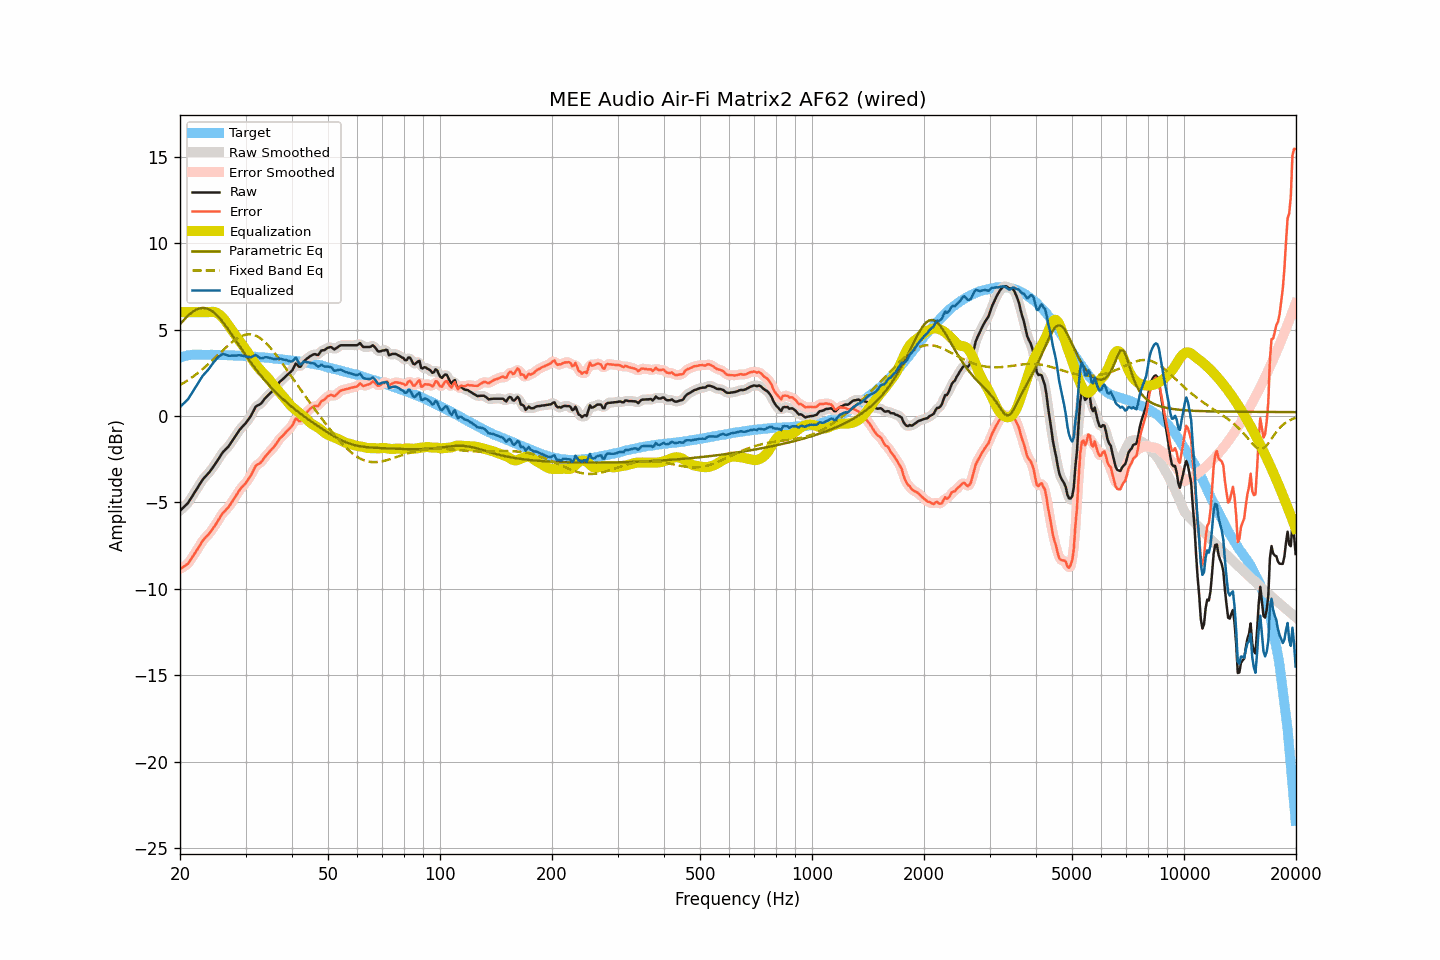

The data file committed next to this chart (first rows):
frequency, raw, smoothed, error, error_smoothed, equalization, parametric_eq, fixed_band_eq, equalized_raw, equalized_smoothed, target
20.00, -5.48, -5.47, -8.86, -8.85, 6.00, 5.30, 1.78, 0.52, 0.53, 3.37
20.20, -5.39, -5.40, -8.80, -8.80, 6.00, 5.40, 1.84, 0.61, 0.60, 3.40
20.40, -5.30, -5.31, -8.73, -8.74, 6.00, 5.51, 1.89, 0.70, 0.69, 3.43
20.61, -5.21, -5.22, -8.67, -8.68, 6.00, 5.61, 1.95, 0.79, 0.78, 3.45
20.81, -5.12, -5.12, -8.60, -8.61, 6.00, 5.71, 2.01, 0.88, 0.88, 3.48
21.02, -5.03, -5.01, -8.54, -8.52, 6.00, 5.80, 2.07, 0.97, 0.99, 3.51
21.23, -4.88, -4.88, -8.40, -8.41, 6.00, 5.88, 2.13, 1.12, 1.12, 3.52
21.44, -4.73, -4.74, -8.26, -8.27, 6.00, 5.96, 2.20, 1.27, 1.26, 3.53
21.66, -4.58, -4.58, -8.12, -8.12, 6.00, 6.03, 2.26, 1.42, 1.42, 3.54
21.87, -4.44, -4.44, -7.98, -7.98, 6.00, 6.09, 2.33, 1.56, 1.56, 3.54
22.09, -4.29, -4.29, -7.84, -7.84, 6.00, 6.15, 2.40, 1.71, 1.71, 3.55
22.31, -4.14, -4.14, -7.69, -7.69, 6.00, 6.18, 2.48, 1.86, 1.86, 3.55
22.54, -3.99, -3.99, -7.54, -7.54, 6.00, 6.22, 2.55, 2.01, 2.01, 3.55
22.76, -3.84, -3.84, -7.39, -7.38, 6.00, 6.24, 2.63, 2.16, 2.16, 3.55
22.99, -3.69, -3.70, -7.23, -7.24, 6.00, 6.25, 2.70, 2.31, 2.30, 3.54
23.22, -3.58, -3.58, -7.12, -7.12, 6.00, 6.24, 2.78, 2.42, 2.42, 3.54
23.45, -3.48, -3.48, -7.02, -7.01, 6.00, 6.23, 2.86, 2.52, 2.52, 3.54
23.69, -3.38, -3.38, -6.92, -6.92, 6.00, 6.20, 2.95, 2.62, 2.62, 3.53
23.92, -3.28, -3.28, -6.81, -6.81, 6.01, 6.17, 3.03, 2.73, 2.74, 3.53
24.16, -3.16, -3.16, -6.70, -6.70, 6.02, 6.11, 3.12, 2.86, 2.86, 3.54
24.40, -3.03, -3.04, -6.57, -6.57, 6.03, 6.06, 3.20, 3.00, 2.99, 3.54
24.65, -2.90, -2.91, -6.43, -6.44, 6.02, 5.98, 3.29, 3.12, 3.11, 3.53
24.89, -2.78, -2.77, -6.31, -6.30, 5.99, 5.91, 3.38, 3.22, 3.22, 3.53
25.14, -2.63, -2.63, -6.16, -6.16, 5.95, 5.82, 3.47, 3.32, 3.32, 3.53
25.39, -2.48, -2.48, -6.01, -6.01, 5.90, 5.72, 3.56, 3.42, 3.42, 3.53
25.65, -2.33, -2.33, -5.86, -5.85, 5.83, 5.61, 3.65, 3.49, 3.50, 3.53
25.91, -2.18, -2.19, -5.70, -5.71, 5.74, 5.50, 3.74, 3.55, 3.55, 3.52
26.16, -2.06, -2.07, -5.58, -5.58, 5.64, 5.38, 3.83, 3.58, 3.57, 3.52
26.43, -1.97, -1.97, -5.49, -5.48, 5.52, 5.26, 3.91, 3.55, 3.56, 3.51
26.69, -1.87, -1.88, -5.38, -5.39, 5.40, 5.13, 4.00, 3.53, 3.52, 3.51
26.96, -1.78, -1.77, -5.29, -5.28, 5.27, 5.01, 4.08, 3.48, 3.50, 3.51
27.23, -1.65, -1.65, -5.16, -5.16, 5.13, 4.87, 4.16, 3.48, 3.48, 3.51
27.50, -1.51, -1.52, -5.02, -5.03, 5.00, 4.74, 4.24, 3.49, 3.49, 3.51
27.77, -1.38, -1.38, -4.88, -4.88, 4.87, 4.60, 4.32, 3.49, 3.49, 3.50
28.05, -1.24, -1.24, -4.74, -4.73, 4.73, 4.46, 4.39, 3.49, 3.49, 3.50
28.33, -1.10, -1.10, -4.59, -4.58, 4.59, 4.32, 4.45, 3.49, 3.50, 3.48
28.62, -0.95, -0.95, -4.44, -4.44, 4.46, 4.18, 4.51, 3.50, 3.50, 3.48
28.90, -0.81, -0.82, -4.29, -4.30, 4.33, 4.04, 4.56, 3.52, 3.51, 3.48
29.19, -0.70, -0.70, -4.17, -4.18, 4.20, 3.90, 4.61, 3.50, 3.50, 3.47
29.48, -0.60, -0.60, -4.08, -4.07, 4.08, 3.77, 4.65, 3.48, 3.48, 3.48
29.78, -0.50, -0.50, -3.97, -3.97, 3.96, 3.63, 4.68, 3.46, 3.46, 3.47
30.08, -0.40, -0.39, -3.87, -3.86, 3.83, 3.49, 4.70, 3.43, 3.44, 3.46
30.38, -0.27, -0.28, -3.73, -3.73, 3.70, 3.36, 4.72, 3.42, 3.42, 3.45
30.68, -0.14, -0.15, -3.59, -3.60, 3.55, 3.23, 4.72, 3.41, 3.40, 3.45
30.99, -0.01, 0.00, -3.45, -3.44, 3.41, 3.10, 4.72, 3.39, 3.41, 3.44
31.30, 0.17, 0.17, -3.27, -3.26, 3.27, 2.97, 4.70, 3.43, 3.44, 3.44
31.61, 0.35, 0.35, -3.09, -3.08, 3.13, 2.85, 4.68, 3.48, 3.48, 3.43
31.93, 0.53, 0.50, -2.90, -2.93, 3.00, 2.73, 4.64, 3.52, 3.50, 3.42
32.24, 0.60, 0.59, -2.81, -2.82, 2.88, 2.60, 4.60, 3.47, 3.47, 3.41
32.57, 0.64, 0.65, -2.77, -2.76, 2.76, 2.49, 4.55, 3.40, 3.41, 3.41
32.89, 0.69, 0.70, -2.71, -2.70, 2.65, 2.37, 4.49, 3.34, 3.35, 3.40
33.22, 0.78, 0.79, -2.61, -2.60, 2.55, 2.26, 4.42, 3.33, 3.34, 3.39
33.55, 0.91, 0.90, -2.48, -2.48, 2.46, 2.14, 4.35, 3.37, 3.36, 3.39
33.89, 1.03, 1.02, -2.35, -2.36, 2.37, 2.04, 4.26, 3.40, 3.39, 3.38
34.23, 1.13, 1.13, -2.24, -2.24, 2.27, 1.93, 4.17, 3.40, 3.40, 3.37
34.57, 1.22, 1.22, -2.14, -2.14, 2.16, 1.83, 4.07, 3.38, 3.38, 3.36
34.92, 1.31, 1.31, -2.04, -2.04, 2.05, 1.72, 3.97, 3.35, 3.35, 3.35
35.27, 1.40, 1.40, -1.95, -1.94, 1.93, 1.62, 3.86, 3.33, 3.33, 3.34
35.62, 1.50, 1.49, -1.83, -1.84, 1.81, 1.52, 3.74, 3.31, 3.30, 3.33
35.97, 1.59, 1.60, -1.73, -1.72, 1.70, 1.43, 3.63, 3.29, 3.30, 3.32
... 635 more rows
